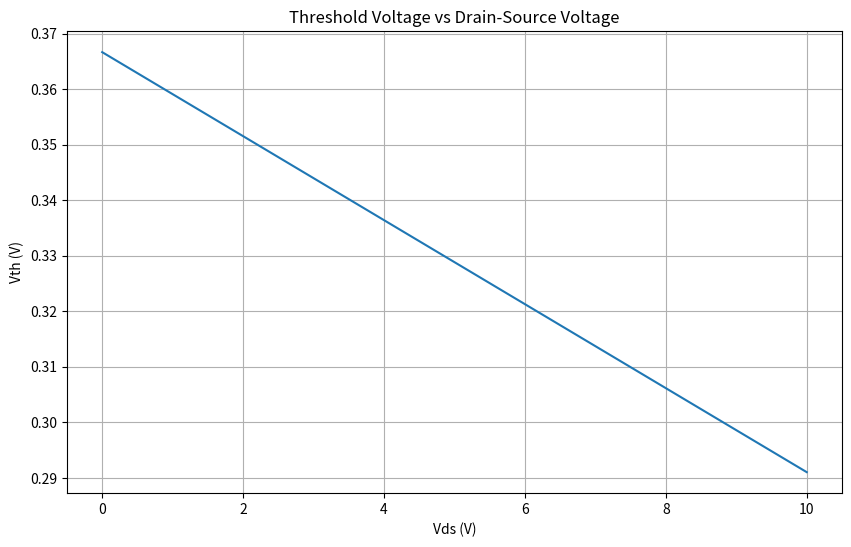
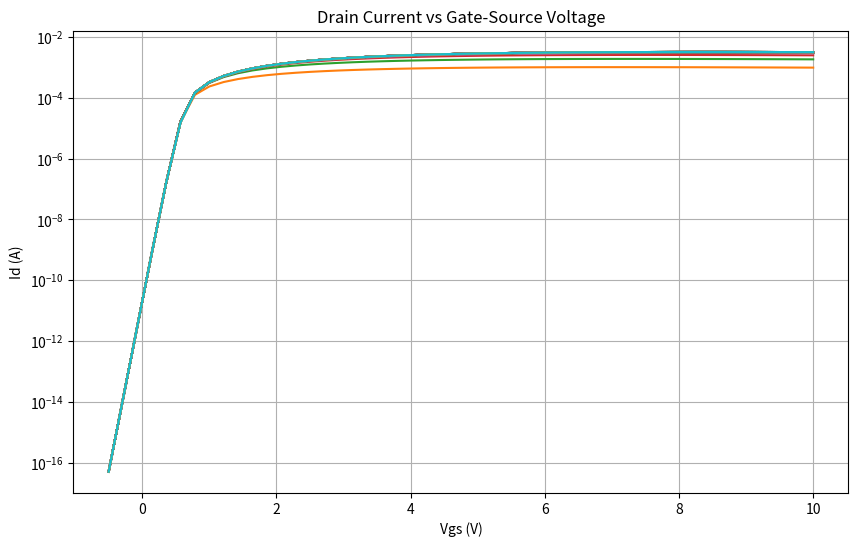
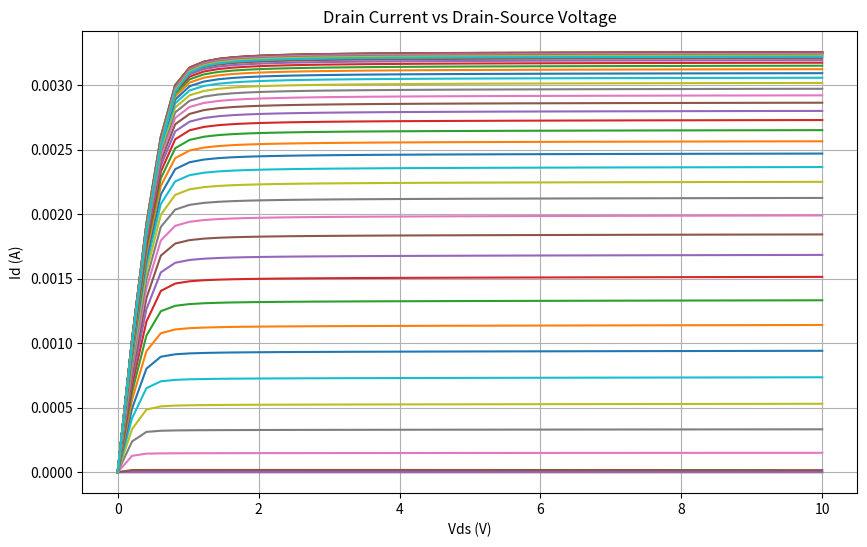
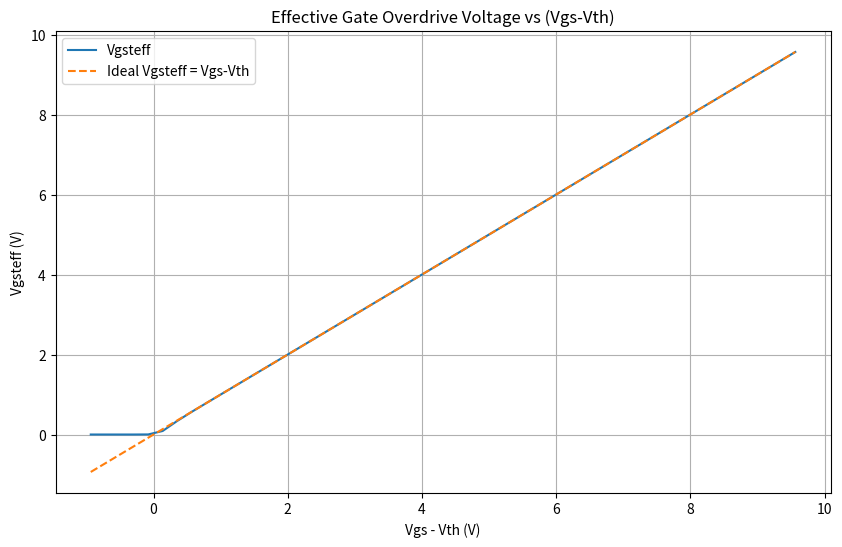
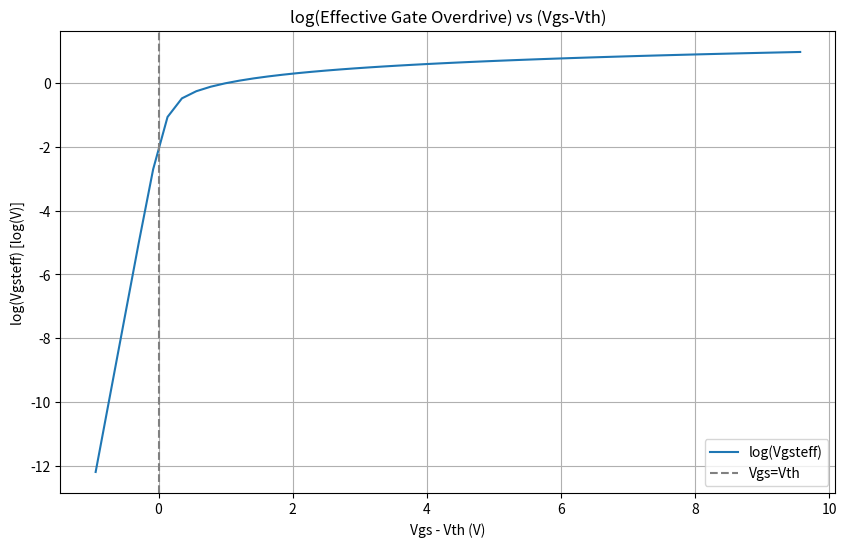
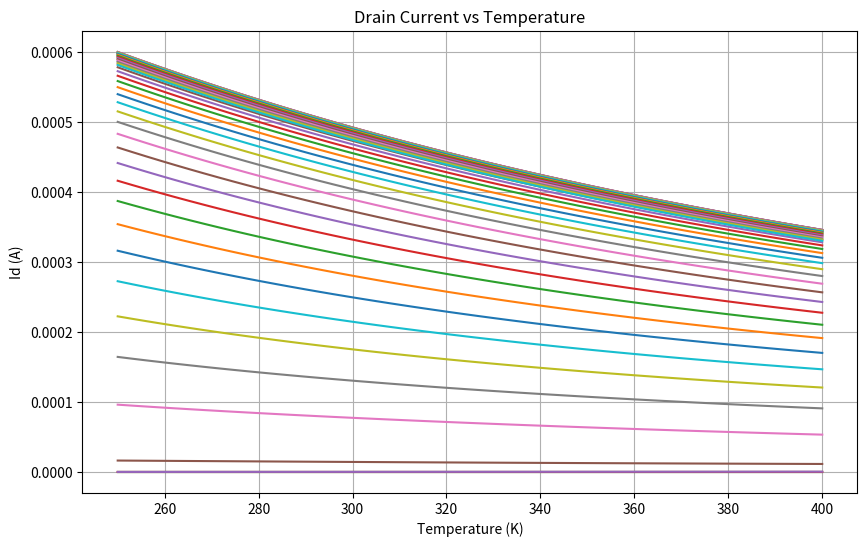

Here is the Python script that generated these plots, in order:
#!/usr/bin/env python
# coding=utf-8
#? -------------------------------------------------------------------------------
#?
#?                 ______  ____  _______  _____
#?                / __ \ \/ /  |/  / __ \/ ___/
#?               / /_/ /\  / /|_/ / / / /\__ \
#?              / ____/ / / /  / / /_/ /___/ /
#?             /_/     /_/_/  /_/\____//____/
#?
#? Name:        BSIM3v3_2.py
#? Purpose:     Compute drain current using the BSIM model
#?
#? Author:      Mohamed Gueni (mohamedgueni@outlook.com)
#? Based on:    BSIM3v3_2 Manual 
#? Created:     21/05/2025
#? Licence:     Refer to the LICENSE file
#? -------------------------------------------------------------------------------
from matplotlib import pyplot as plt
import numpy as np
#? -------------------------------------------------------------------------------
class BSIM3v3_Model:
    """BSIM3v3 MOSFET model implementation for circuit simulation.
    
    This class implements the BSIM3v3 (Berkeley Short-channel IGFET Model) version 3.3
    for MOSFET transistors. It calculates drain current (Ids) and other characteristics
    based on the given terminal voltages and physical parameters.
    
    The model includes:
    - Threshold voltage calculation with short-channel, narrow width, and DIBL effects
    - Mobility degradation effects
    - Velocity saturation
    - Channel length modulation
    - Subthreshold conduction
    - Temperature effects
    - Parasitic resistance effects
    
    Attributes:
        Various physical constants and model parameters initialized in __init__
    """
    
    def __init__(self):
        """Initialize BSIM3v3 model with default parameters for 180nm NMOS transistor.
        
        Sets up:
        - Physical constants (permittivity, charge, etc.)
        - Threshold voltage related parameters
        - Mobility parameters
        - Velocity saturation parameters
        - Output resistance parameters
        - Geometry parameters
        - Doping concentrations
        - Temperature parameters
        - Subthreshold parameters
        """
        # Physical constants (SI units)
        self.epsSi    = 11.7 * 8.854e-12  # F/m,   Silicon permittivity
        self.epsOx    = 3.9 * 8.854e-12   # F/m,   Silicon dioxide permittivity
        self.q        = 1.602e-19         # C,     Electron charge
        self.k_B      = 1.38e-23          # J/K,   Boltzmann constant
        # Threshold voltage related parameters
        self.Vth0     = 0.40              # V,     Zero-bias threshold voltage
        self.K1       = 0.3               # √V,    First body effect coefficient
        self.K2       = 0.01              # -,     Second body effect coefficient
        self.K3       = 2.0               # -,     Narrow width effect coefficient
        self.K3b      = -0.05             # -,     Body effect on narrow width coefficient
        self.Dvt0     = 2.5               # -,     Short-channel effect coefficient at Vbs=0
        self.Dvt1     = 0.6               # -,     Short-channel effect coefficient
        self.Dvt2     = -0.03             # 1/V,   Short-channel effect coefficient for body bias
        self.Dvt0w    = 0.0               # -,     Narrow width effect coefficient at Vbs=0
        self.Dvt1w    = 5.3e6             # -,     Narrow width effect coefficient
        self.Dvt2w    = -0.032            # 1/V,   Narrow width effect coefficient for body bias
        self.Nlx      = 1.5e-7            # m,     Lateral non-uniform doping parameter
        self.W0       = 2.0e-6            # m,     Narrow width parameter
        # DIBL and substrate effect parameters
        self.Dsub     = 0.8               # -,     DIBL coefficient in subthreshold region
        self.Eta0     = 0.1               # -,     DIBL coefficient in strong inversion
        self.Etab     = -0.07             # -,     Body bias effect on DIBL coefficient
        # Mobility parameters (180nm NMOS)
        self.mobMod   = 3                 # -,     Mobility model selector
        self.U0       = 0.05               # m2/V·s, Low-field mobility
        self.Ua       = 1e-10            # m/V,   First-order mobility degradation coefficient
        self.Ub       = 1e-19           # (m/V)2, Second-order mobility degradation coefficient
        self.Uc       = -1.0              # -,     Body-effect coefficient for mobility degradation
        # Velocity saturation parameters
        self.VSAT     = 1.2e5             # m/s,   Saturation velocity
        self.A0       = 1.2               # -,     Bulk charge effect coefficient
        self.A1       = 0.01              # -,     Saturation voltage parameter
        self.A2       = 1.0               # -,     Saturation voltage parameter
        self.B0       = 0.5e-6            # -,     Width effect on Abulk
        self.B1       = 0.5e-6            # -,     Width effect on Abulk
        # Output resistance parameters
        self.Pclm     = 1.5               # -,     Channel length modulation coefficient
        self.Pdibl1   = 0.5               # -,     DIBL coefficient for output resistance
        self.Pdibl2   = 0.02              # -,     DIBL coefficient for output resistance
        self.Pdiblb   = -0.05             # -,     Body effect on DIBL for output resistance
        self.Drout    = 0.6               # -,     Output resistance DIBL coefficient
        self.Pvag     = 1e-7              # 1/V,   Gate voltage effect on output resistance
        self.Alpha0   = 0.01              # -,     Substrate current parameter
        self.Alpha1   = 0.01              # -,     Substrate current parameter
        self.Beta0    = 30.0              # V/m,   Substrate current parameter
        # Geometry parameters (180nm process)
        self.Leff     = 180e-9            # m,     Effective channel length
        self.Weff     = 1e-6              # m,     Effective channel width (1um)
        self.Ldrawn   = 180e-9            # m,     Drawn channel length
        self.Wdrawn   = 1e-6              # m,     Drawn channel width
        self.Xj       = 100e-9            # m,     Junction depth
        self.Tox      = 2.0e-9            # m,     Oxide thickness
        self.Toxm     = 2.0e-9            # m,     Oxide thickness for modeling
        # Doping concentrations
        self.Nch      = 1.0e23            # m-3,   Channel doping concentration
        self.Ngate    = 1e25              # m-3,   Poly doping concentration
        self.Nds      = 1e26              # m-3,   Source/drain doping concentration
        # Parasitic resistance
        self.Rds      = 50.0              # ohm,     Source-drain resistance
        # Subthreshold parameters
        self.n        = 1.5               # -,     Subthreshold swing coefficient
        self.Voff     = -0.1              # V,     Offset voltage for subthreshold current
        self.Keta     = 0.05              # -,     Body effect coefficient for Voff
        self.delta    = 0.01              # -,     Smoothing parameter for Voff
        # Temperature parameters
        self.Tnom     = 300.0             # K,     Nominal temperature
        self.Kt1      = -0.15             # V,     Temperature coefficient for Vth
        self.Kt1l     = 1e-9              # V·m,   Temperature coefficient for Vth
        self.Kt2      = 0.03              # -,     Temperature coefficient for Vth
        self.Ute      = -1.8              # -,     Mobility temperature exponent
        self.At       = 4.0e4             # m/s,   Velocity saturation temperature coefficient
        self.Ags      = 0.5               # -,     Body effect coefficient for bulk charge
        # Additional parameters
        self.Pscbe1   = 0.001             # -,     Substrate current body-effect coefficient 1
        self.Pscbe2   = 0.001             # -,     Substrate current body-effect coefficient 2
        # State variables
        self.Cit      = 0.1               # F/m2,  Interface trap capacitance
        self.Citd     = 0.1               # F/m2,  Interface trap capacitance derivative
        self.Citb     = 0.1               # F/m2,  Interface trap capacitance body effect
        self.Nfactor  = 0.1               # -,     Subthreshold slope factor
        self.NI0      = 1.45e16           # m-3,   Intrinsic carrier concentration at 300K
        self.NITEXP   = 1.5               # -,     Exponent for temperature dependence of ni
        self.Cox      = self.epsOx / self.Tox  # F/m², Oxide capacitance per unit area
        self.Esat     = 2 * self.VSAT / self.U0 #Calculate saturation electric field (Esat) for velocity saturation. 


    def ni(self, T):
        """Calculate intrinsic carrier concentration (ni) based on temperature.
        
        Args:
            T (float): Temperature in Kelvin
            
        Returns:
            float: Intrinsic carrier concentration in m^-3
        """
        ni = self.NI0 * (T / self.Tnom) ** self.NITEXP
        return ni
    
    def v_t(self, T):
        """Calculate thermal voltage (Vt) based on temperature.
        
        Args:
            T (float): Temperature in Kelvin
            
        Returns:
            float: Thermal voltage in volts
        """
        return self.k_B * T / self.q
    
    def Phi_s(self, T):
        """Calculate surface potential (Phi_s) based on temperature.
        
        Args:
            T (float): Temperature in Kelvin
            
        Returns:
            float: Surface potential in volts
        """
        Phi_s = 2 * self.v_t(T) * np.log(self.Nch / self.ni(T))
        return Phi_s
    
    def Xdep0(self, T):
        """Calculate zero-bias depletion width based on temperature.
        
        Args:
            T (float): Temperature in Kelvin
            
        Returns:
            float: Zero-bias depletion width in meters
        """
        Xdep0 = np.sqrt(2 * self.epsSi * self.Phi_s(T) / (self.q * self.Nch))
        return Xdep0
        
    def Vbi(self, T):
        """Calculate built-in potential (Vbi) based on temperature.
        
        Args:
            T (float): Temperature in Kelvin
            
        Returns:
            float: Built-in potential in volts
        """
        return self.v_t(T) * np.log(self.Nch * self.Nds / np.square(self.ni(T)))
    
    def calculate_V_th(self, Vds, Vbs, T):
        """Calculate threshold voltage (Vth) based on BSIM3v3 model (Eq. 2.1.25).
        
        Includes:
        - Body effect
        - Short-channel effects
        - Narrow width effects
        - DIBL effects
        - Temperature effects
        
        Args:
            Vds (float): Drain-source voltage in volts
            Vbs (float): Bulk-source voltage in volts
            T (float): Temperature in Kelvin
            
        Returns:
            float: Threshold voltage in volts
        """
        # Effective body-source voltage with smoothing (Eq. 2.1.26)
        Vbc         = 0.9 * (self.Phi_s(T) - np.square(self.K1) / (4 * np.square(self.K2)))
        self.Vbseff = Vbc + 0.5 * (Vbs - Vbc - self.delta + np.sqrt(np.square(Vbs - Vbc - self.delta) + 4 * self.delta * Vbc))
        # Depletion widths and characteristic lengths
        self.Xdep   = np.sqrt(2 * self.epsSi * (self.Phi_s(T) - self.Vbseff) / (self.q * self.Nch))
        lt0         = np.sqrt(self.epsSi * self.Xdep0(T) * self.Tox / self.epsOx)
        ltw         = np.sqrt(self.epsSi * self.Xdep * self.Tox / (self.epsOx * (1 + self.Dvt2w * self.Vbseff)))
        lt          = np.sqrt(self.epsSi * self.Xdep * self.Tox / (self.epsOx * (1 + self.Dvt2 * self.Vbseff)))
        # Scale K1 and K2 for oxide thickness (Eq. 2.1.25)
        K1ox        = self.K1 * (self.Tox / self.Toxm)
        K2ox        = self.K2 * (self.Tox / self.Toxm)
        Vth0ox      = self.Vth0 - K1ox * np.sqrt(self.Phi_s(T))
        # Calculate all terms of threshold voltage (Eq. 2.1.25)
        term1       = Vth0ox + K1ox * np.sqrt(self.Phi_s(T) - self.Vbseff) - K2ox * self.Vbseff
        term2       = K1ox * (np.sqrt(1 + self.Nlx/self.Leff) - 1) * np.sqrt(self.Phi_s(T))
        term3       = (self.K3 + self.K3b * self.Vbseff) * (self.Tox / (self.Weff + self.W0)) * self.Phi_s(T)
        term4       = -self.Dvt0w * (np.exp(-self.Dvt1w * self.Weff * self.Leff/(2 * ltw)) + 2 * np.exp(-self.Dvt1w * self.Weff * self.Leff/ltw)) * (self.Vbi(T) - self.Phi_s(T))
        term5       = -self.Dvt0 * (np.exp(-self.Dvt1 * self.Leff/(2 * lt)) + 2 * np.exp(-self.Dvt1 * self.Leff/lt)) * (self.Vbi(T) - self.Phi_s(T))
        term6       = -(np.exp(-self.Dsub * self.Leff/(2 * lt0)) + 2 * np.exp(-self.Dsub * self.Leff/lt0)) * (self.Eta0 + self.Etab * self.Vbseff) * Vds
        # Temperature effect on threshold voltage
        delta_T     = (T / self.Tnom) - 1
        term7       = (self.Kt1 + self.Kt1l/self.Leff + self.Kt2 * self.Vbseff) * delta_T
        Vth    = term1 + term2 + term3 + term4 + term5 + term6 + term7
        #print(f"Vth: {Vth}, Vbseff: {self.Vbseff}, Xdep: {self.Xdep}, Tox: {self.Tox}, Toxm: {self.Toxm}")
        return Vth
    
    def calculate_mobility(self, Vgs, T,Vds, Vbs):
        """Calculate effective mobility including degradation effects (Eq. 3.2.1-3.2.3).
        
        Includes:
        - Vertical field mobility degradation
        - Temperature effects
        - Body effect on mobility
        
        Args:
            Vgs (float): Gate-source voltage in volts
            T (float): Temperature in Kelvin
            
        Returns:
            float: Effective mobility in m²/V·s
        """
        Vth         = self.calculate_V_th(Vds, Vbs, T)  
        Vgst        = Vgs - Vth
        Vgsteff     = 2 * self.n * self.v_t(T) * np.log(1 + np.exp(Vgst / (2 * self.n * self.v_t(T))))
        Vgsteff     = Vgsteff / (1 + 2 * self.n * self.Cox * np.sqrt(2 * self.Phi_s(T) / (self.q * self.epsSi * self.Nch)) * np.exp(-(Vgst - 2 * self.Voff) / (2 * self.n * self.v_t(T))))
        mob_temp    = self.U0 * (T/self.Tnom)**self.Ute # Temperature effect on mobility
        
        # Mobility degradation models
        if self.mobMod == 1:
            # Vertical field mobility degradation model (Eq. 3.2.1)
            denom = 1 + (self.Ua + self.Uc * self.Vbseff) *             \
                    ((Vgsteff + 2*Vth)/self.Tox) +                      \
                    self.Ub * np.square((Vgsteff + 2*Vth)/self.Tox)
            
        elif self.mobMod == 2:  # To account for depletion mode devices, another mobility model option is given by the following
            denom = 1 + (self.Ua + self.Uc * self.Vbseff) *             \
                    (Vgsteff/self.Tox) +                                \
                    self.Ub * np.square(Vgsteff/self.Tox)
        else:  # To consider the body bias dependence of Eq. 3.2.1 further, we have introduced the following expression
            denom = 1 + (self.Ua * ((Vgsteff + 2*Vth)/self.Tox) +       \
                    self.Ub * np.square((Vgsteff + 2*Vth)/self.Tox)) *  \
                    (1 + self.Uc * self.Vbseff)
       
        mob_eff = mob_temp / denom
        return mob_eff
    
    def calculate_Vgsteff(self, Vgs,T,Vds, Vbs):
        """Calculate effective Vgs-Vth including subthreshold smoothing (Eq. 3.1.3).
        
        Provides smooth transition between subthreshold and strong inversion regions.
        
        Args:
            Vgs (float): Gate-source voltage in volts
            Vbs (float): Bulk-source voltage in volts
            T (float): Temperature in Kelvin
            
        Returns:
            float: Effective gate overdrive voltage in volts
        """
        Vth             = self.calculate_V_th(Vds, Vbs, T)  
        Vgst            = Vgs - Vth
        nom             = 2 * self.n * self.v_t(T) * np.log(1 + np.exp(Vgst / (2 * self.n * self.v_t(T))))
        denom           = 1 + 2 * self.n * self.Cox * np.sqrt(2 * self.Phi_s(T) / (self.q * self.epsSi * self.Nch)) * np.exp(-(Vgst - 2 * self.Voff) / (2 * self.n * self.v_t(T)))
        Vgsteff    = nom / denom
        return Vgsteff
    
    def calculate_Vdsat(self, Vgs, Vbs, T,Vds):
        """Calculate saturation voltage (Vdsat) (Eq. 3.4.3).
        
        The voltage at which the channel reaches velocity saturation.
        
        Args:
            Vgs (float): Gate-source voltage in volts
            Vbs (float): Bulk-source voltage in volts
            T (float): Temperature in Kelvin
            
        Returns:
            float: Saturation voltage in volts
        """
        Vgsteff = self.calculate_Vgsteff(Vgs, T, Vds, Vbs)  # Recalculate Vgsteff for consistency
        term1 = (self.Esat * self.Leff * (Vgsteff + 2 * self.v_t(T))) 
        term2 = (self.calculate_Abulk(T) * self.Esat * self.Leff + Vgsteff + 2 * self.v_t(T))
        Vdsat = term1 / term2
        
        return Vdsat
    
    def calculate_Abulk(self, T):
        """Calculate bulk charge effect coefficient (Abulk) (Eq. 2.4.1).
        
        Accounts for non-uniform channel doping effects on threshold voltage.
        
        Args:
            T (float): Temperature in Kelvin
            
        Returns:
            float: Bulk charge effect coefficient (unitless)
        """
        # Scale K1 and K2 for oxide thickness (Eq. 2.1.25)
        K1ox        = self.K1 * (self.Tox / self.Toxm)
        term1       = 1 + (K1ox / (2 * np.sqrt(self.Phi_s(T) - self.Vbseff))) * (self.A0 * self.Leff / (self.Leff + 2 * np.sqrt(self.Xj * self.Xdep))) * (1 - self.Ags * np.square(self.Leff / (self.Leff + 2 * np.sqrt(self.Xj * self.Xdep))))
        term2       = (self.B0 / (self.Weff + self.B1)) / (1 + self.Keta * self.Vbseff)
        self.Abulk  = term1 + term2
        return self.Abulk
    
    def calculate_Vdseff(self, Vds, Vgs, Vbs, T):
        """Calculate effective Vds including smoothing at Vdsat (Eq. 3.6.4).
        
        Provides smooth transition between linear and saturation regions.
        
        Args:
            Vds (float): Drain-source voltage in volts
            Vgs (float): Gate-source voltage in volts
            Vbs (float): Bulk-source voltage in volts
            T (float): Temperature in Kelvin
            
        Returns:
            float: Effective drain-source voltage in volts
        """
        Vdsat       = self.calculate_Vdsat(Vgs, Vbs, T,Vds)
        Vdext       = Vdsat - 0.5 * (Vdsat - Vds - self.delta + np.sqrt(np.square(Vdsat - Vds - self.delta) + 4 * self.delta * Vdsat))
        Vdseff = Vdext - 0.5 * (Vdext - Vds - self.delta + np.sqrt(np.square(Vdext - Vds - self.delta) + 4 * self.delta * Vdext))
        return Vdseff
    
    def calculate_subthreshold_current(self, Vgs, Vds, T,Vbs):
        """Calculate subthreshold current (Eq. 2.7.1).
        
        Models the current when Vgs < Vth (weak inversion region).
        
        Args:
            Vgs (float): Gate-source voltage in volts
            Vds (float): Drain-source voltage in volts
            T (float): Temperature in Kelvin
            
        Returns:
            float: Subthreshold drain current in amperes
        """
        Vth     = self.calculate_V_th(Vds, Vbs, T)  
        Vgst    = Vgs - Vth
        mob_eff = self.calculate_mobility(Vgs, T,Vds, Vbs)
        n       = 1 + (self.Cit + self.Citd * Vds + self.Citb * self.Vbseff) / self.Cox + self.Nfactor * self.epsSi / (self.Cox * self.Xdep)
        I_s0    = mob_eff * (self.Weff / self.Leff) * np.sqrt(self.q * self.epsSi * self.Nch * np.square(self.v_t(T)) / (2 * self.Phi_s(T)))
        I_sub   = I_s0 * (1 - np.exp(-Vds / self.v_t(T))) * np.exp((Vgst - self.Voff) / (n * self.v_t(T)))
        return I_sub
    
    def calculate_linear_current(self, Vds,Vgs, T,Vbs):
        """Calculate linear region current (triode region) (Eq. 3.3.4).
        
        Models the current when Vds < Vdsat.
        
        Args:
            Vds (float): Drain-source voltage in volts
            T (float): Temperature in Kelvin
            
        Returns:
            float: Drain current in amperes
        """
        Vgsteff = self.calculate_Vgsteff(Vgs, T, Vds, Vbs)  # Recalculate Vgsteff for consistency
        mob_eff = self.calculate_mobility(Vgs, T,Vds, Vbs)
        Vb      = (Vgsteff + 2 * self.v_t(T)) / self.calculate_Abulk(T)
        I_dso   = mob_eff * self.Cox * (self.Weff / self.Leff) * Vgsteff * Vds * (1 - Vds / (2 * Vb)) / (1 + Vds / (self.Esat * self.Leff))
        # Add source-drain resistance effect (Eq. 3.3.5)
        if Vds == 0:
            # Handle the case where Vds is zero (maybe return 0 or a small value)
            I_ds = 0
        else:
            I_ds = I_dso / (1 + self.Rds * I_dso / Vds) #Extrinsic Case (Rds > 0)
        return I_ds
    
    def calculate_saturation_current(self, Vgs, Vds, Vbs, T):
        """Calculate saturation region current (Eq. 3.5.1).
        
        Models the current when Vds > Vdsat, including:
        - Channel length modulation
        - DIBL effects
        - Substrate current induced body effect
        
        Args:
            Vgs (float): Gate-source voltage in volts
            Vds (float): Drain-source voltage in volts
            Vbs (float): Bulk-source voltage in volts
            T (float): Temperature in Kelvin
            
        Returns:
            float: Drain current in amperes
        """
        Vgsteff = self.calculate_Vgsteff(Vgs, T)
        self.lit    = np.sqrt(self.epsSi * self.Xj * self.Tox / self.epsOx) #Calculate intrinsic length (lit) for short-channel effects.
        Vdsat       = self.calculate_Vdsat(Vgs, Vbs, T)
        I_dsat      = self.Weff * self.VSAT * self.Cox * (Vgsteff - self.calculate_Abulk(T) * Vdsat)
        # Calculate Early voltages
        V_Asat      = (self.Esat * self.Leff + Vdsat + 2 * self.Rds * self.VSAT * self.Cox * self.Weff * Vgsteff * (1 - self.calculate_Abulk(T) * Vdsat / (2 * (Vgsteff + 2 * self.v_t(T))))) / (2/self.A2 - 1 + self.Rds * self.VSAT * self.Cox * self.Weff * self.calculate_Abulk(T))
        V_ACLM      = (self.calculate_Abulk(T) * self.Esat * self.Leff + Vgsteff) / (self.Pclm * self.calculate_Abulk(T) * self.Esat * self.lit) * (Vds - Vdsat)
        theta_rout  = self.Pdibl1 * (np.exp(-self.Drout * self.Leff / (2 * self.lit)) + 2 * np.exp(-self.Drout * self.Leff / self.lit)) + self.Pdibl2
        V_ADIBL     = (Vgsteff + 2 * self.v_t(T)) / (theta_rout * (1 + self.Pdiblb * self.Vbseff)) * (1 - self.calculate_Abulk(T) * Vdsat / (self.calculate_Abulk(T) * Vdsat + Vgsteff + 2 * self.v_t(T)))
        V_A         = V_Asat + (1 + self.Pvag * Vgsteff / (self.Esat * self.Leff)) * (1 / V_ACLM + 1 / V_ADIBL)**-1
        # Substrate current induced body effect
        V_ASCBE     = np.exp(self.Pscbe1 * self.lit / (Vds - Vdsat)) * self.Leff / self.Pscbe2
        # Saturation current with all effects
        I_ds        = I_dsat * (1 + (Vds - Vdsat) / V_A) * (1 + (Vds - Vdsat) / V_ASCBE)
        return I_ds
    
    def compute(self, Vgs, Vds, Vbs=0.0, T=300.0):
        """Calculate drain current for given bias conditions.
        
        Main interface method that determines operation region and calculates
        the appropriate current (subthreshold, linear, or saturation).
        
        Args:
            Vgs (float): Gate-source voltage in volts
            Vds (float): Drain-source voltage in volts
            Vbs (float, optional): Bulk-source voltage in volts. Defaults to 0.
            T (float, optional): Temperature in Kelvin. Defaults to 300.0.
            
        Returns:
            float: Drain current in amperes
        """
        Vgsteff     = self.calculate_Vgsteff(Vgs, T,Vds, Vbs)
        Vdseff      = self.calculate_Vdseff(Vds, Vgs, Vbs, T)
        Vdsat       =  self.calculate_Vdsat(Vgs,Vbs,T,Vds)

        if Vgsteff <= 0:  # Subthreshold region
            I_ds = self.calculate_subthreshold_current(Vgs, Vds, T, Vbs)
        else:
            if Vdseff < Vdsat:  # Linear region
                I_ds = self.calculate_linear_current(Vdseff, Vgs,T,Vbs)
            else:  # Saturation region
                I_ds = self.calculate_saturation_current(Vgs, Vdseff, Vbs, T)
        return I_ds
#? -------------------------------------------------------------------------------



if __name__ == "__main__":
    model = BSIM3v3_Model()
    
    vds_range   = np.linspace(     0    ,    10, 50)      
    vgs_range   = np.linspace(  -0.5    ,    10, 50)  
    temp_range  = np.linspace(   250    ,   400, 50) 
    Vds         = 0.1  
    Vbs         = 0.0  

    # ------------------------------
    # Test 1: Vth vs Vds
    vth_vds = [model.calculate_V_th(vds, 0, 400) for vds in vds_range]
    
    plt.figure(figsize=(10, 6))
    plt.plot(vds_range, vth_vds)
    plt.title('Threshold Voltage vs Drain-Source Voltage')
    plt.xlabel('Vds (V)')
    plt.ylabel('Vth (V)')
    plt.grid(True)
    plt.show()

    # ------------------------------
    # Test 2: Id vs Vgs for different Vds
    plt.figure(figsize=(10, 6))
    for vds in vds_range:
        ids = [model.compute(vgs, vds) for vgs in vgs_range]
        plt.plot(vgs_range, ids, label=f'Vds={vds}V')
    
    plt.title('Drain Current vs Gate-Source Voltage')
    plt.xlabel('Vgs (V)')
    plt.ylabel('Id (A)')
    plt.grid(True)
    plt.yscale('log')
    plt.show()

    # ------------------------------
    # Test 3: Id vs Vds for different Vgs
    plt.figure(figsize=(10, 6))
    for vgs in vgs_range:
        ids = [model.compute(vgs, vds) for vds in vds_range]
        plt.plot(vds_range, ids, label=f'Vgs={vgs}V')
    
    plt.title('Drain Current vs Drain-Source Voltage')
    plt.xlabel('Vds (V)')
    plt.ylabel('Id (A)')
    plt.grid(True)
    plt.show()

    # ------------------------------
    # Test 4: Vgsteff vs (Vgs-Vth)
    vth = model.calculate_V_th(Vds, Vbs, 300)
    vgsteff_values = []
    vgst_values = []
    
    for vgs in vgs_range:
        Vth = model.calculate_V_th(Vds, Vbs, 300)
        vgst = vgs - Vth
        vgsteff = model.calculate_Vgsteff(vgs, 300, Vds, Vbs)
        vgsteff_values.append(vgsteff)
        vgst_values.append(vgst)
    
    plt.figure(figsize=(10, 6))
    plt.plot(vgst_values, vgsteff_values, label='Vgsteff')
    plt.plot(vgst_values, vgst_values, '--', label='Ideal Vgsteff = Vgs-Vth')
    plt.title('Effective Gate Overdrive Voltage vs (Vgs-Vth)')
    plt.xlabel('Vgs - Vth (V)')
    plt.ylabel('Vgsteff (V)')
    plt.legend()
    plt.grid(True)
    plt.show()

    # ------------------------------
    # Test 4 (log): log(Vgsteff) vs (Vgs-Vth)
    plt.figure(figsize=(10, 6))
    plt.plot(vgst_values, np.log10(np.maximum(1e-20, vgsteff_values)), label='log(Vgsteff)')
    plt.axvline(x=0, color='gray', linestyle='--', label='Vgs=Vth')
    plt.title('log(Effective Gate Overdrive) vs (Vgs-Vth)')
    plt.xlabel('Vgs - Vth (V)')
    plt.ylabel('log(Vgsteff) [log(V)]')
    plt.legend()
    plt.grid(True, which='both')
    plt.show()

    # ------------------------------
    # Test 5: Id vs Temperature for different Vgs
    plt.figure(figsize=(10, 6))
    for vgs in vgs_range:
        ids = [model.compute(vgs, Vds, Vbs, T) for T in temp_range]
        plt.plot(temp_range, ids, label=f'Vgs={vgs}V')
    
    plt.title('Drain Current vs Temperature')
    plt.xlabel('Temperature (K)')
    plt.ylabel('Id (A)')
    # plt.legend()
    plt.grid(True)
    plt.show()